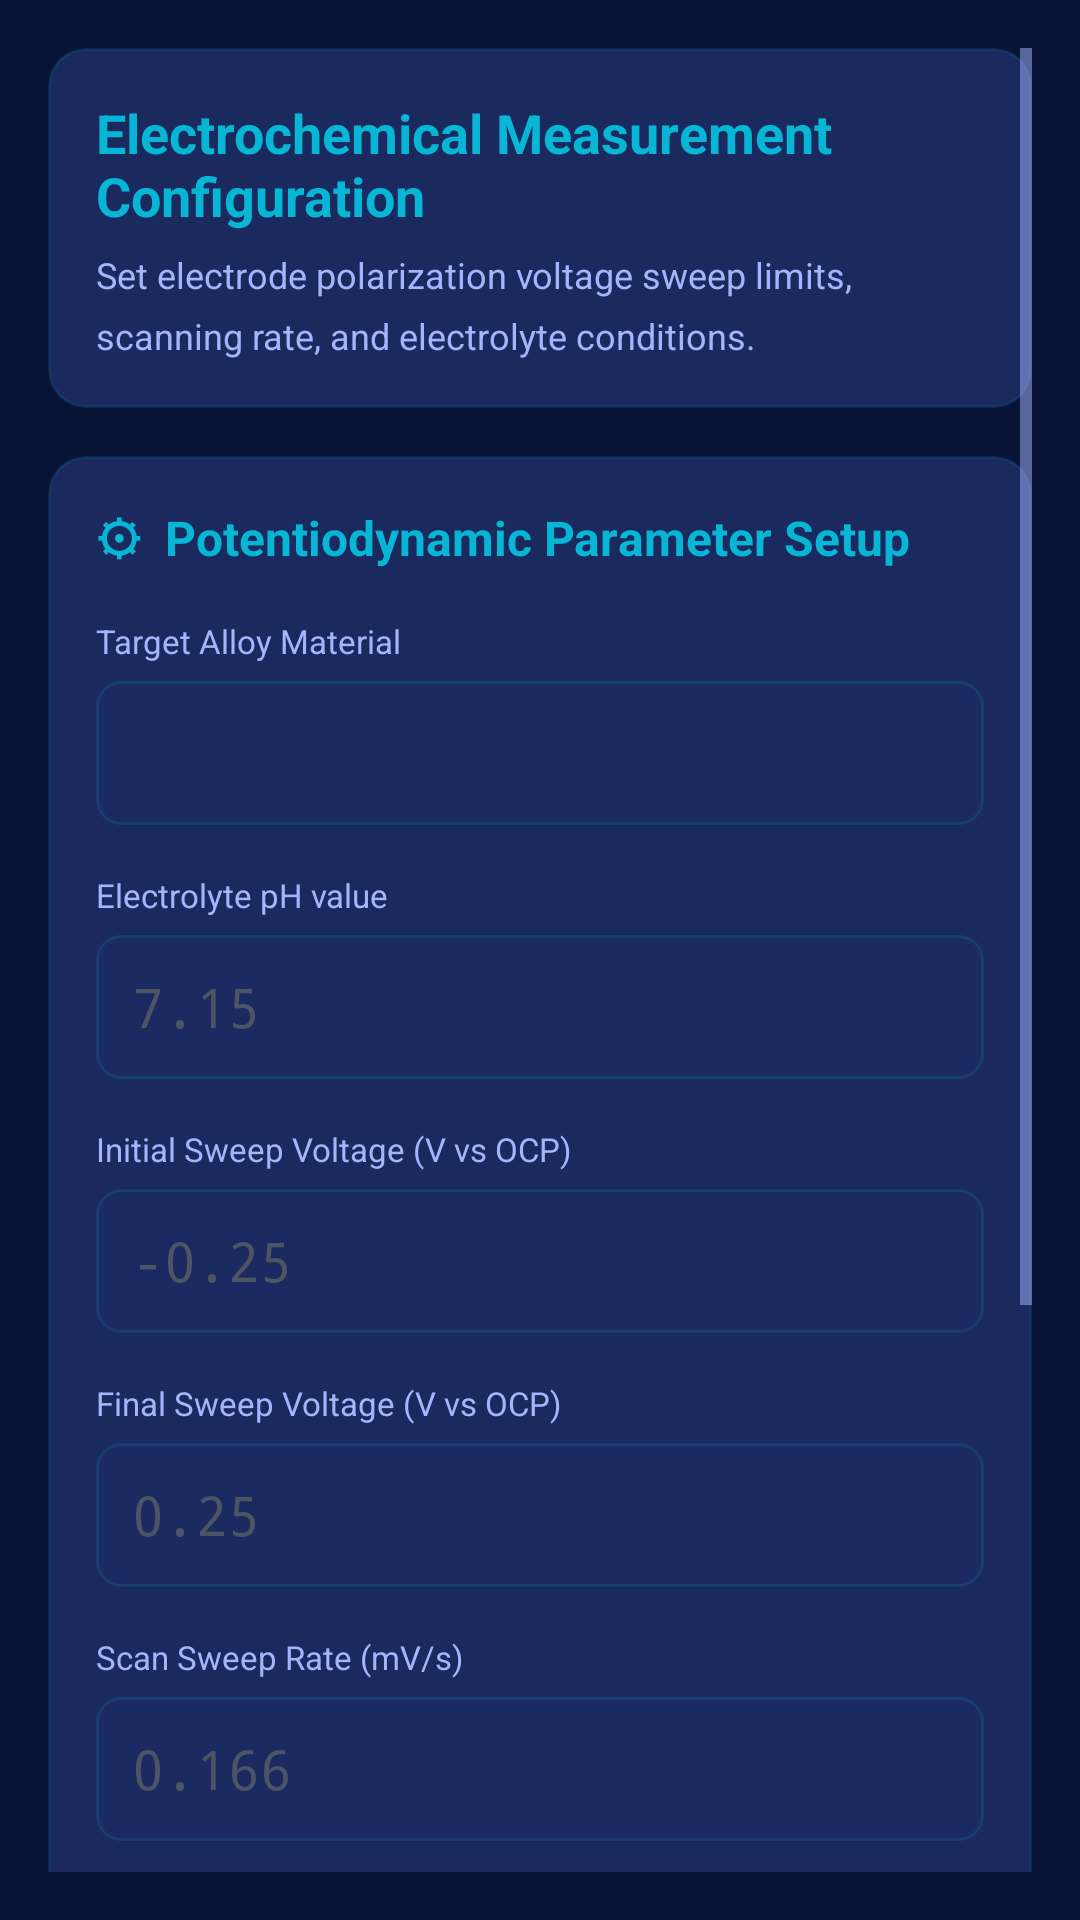

Reconstruct the res/layout file that produces this screen, plus the resources it refers to.
<!-- AndroidManifest.xml: application theme Theme.ElectroLab -->
<!-- res/layout/fragment_measurement.xml -->
<?xml version="1.0" encoding="utf-8"?>
<ScrollView xmlns:android="http://schemas.android.com/apk/res/android"
    android:layout_width="match_parent"
    android:layout_height="match_parent"
    android:padding="16dp">

    <LinearLayout
        android:layout_width="match_parent"
        android:layout_height="wrap_content"
        android:orientation="vertical">

        
        <LinearLayout
            android:layout_width="match_parent"
            android:layout_height="wrap_content"
            android:orientation="vertical"
            android:background="@drawable/bg_card_glass"
            android:padding="16dp"
            android:layout_marginBottom="16dp">

            <TextView
                android:layout_width="wrap_content"
                android:layout_height="wrap_content"
                android:text="Electrochemical Measurement Configuration"
                android:textColor="@color/colorCyan"
                android:textSize="18sp"
                android:textStyle="bold" />

            <TextView
                android:layout_width="wrap_content"
                android:layout_height="wrap_content"
                android:text="Set electrode polarization voltage sweep limits, scanning rate, and electrolyte conditions."
                android:textColor="@color/colorTextSecondary"
                android:textSize="12sp"
                android:layout_marginTop="6dp"
                android:lineSpacingMultiplier="1.4" />
        </LinearLayout>

        
        <TextView
            android:id="@+id/tv_error"
            android:layout_width="match_parent"
            android:layout_height="wrap_content"
            android:background="@drawable/badge_danger"
            android:textColor="@color/colorDanger"
            android:textSize="12sp"
            android:padding="12dp"
            android:layout_marginBottom="16dp"
            android:visibility="gone" />

        
        <LinearLayout
            android:layout_width="match_parent"
            android:layout_height="wrap_content"
            android:orientation="vertical"
            android:background="@drawable/bg_card_glass"
            android:padding="16dp"
            android:layout_marginBottom="16dp">

            <TextView
                android:layout_width="wrap_content"
                android:layout_height="wrap_content"
                android:text="⚙  Potentiodynamic Parameter Setup"
                android:textColor="@color/colorCyan"
                android:textSize="16sp"
                android:textStyle="bold"
                android:layout_marginBottom="16dp" />

            
            <TextView android:layout_width="wrap_content" android:layout_height="wrap_content"
                android:text="Target Alloy Material" android:textColor="@color/colorTextSecondary"
                android:textSize="11sp" android:layout_marginBottom="6dp" />
            <Spinner
                android:id="@+id/spinner_material"
                android:layout_width="match_parent"
                android:layout_height="48dp"
                android:background="@drawable/shape_input_bg"
                android:paddingStart="12dp"
                android:layout_marginBottom="16dp" />

            
            <TextView android:layout_width="wrap_content" android:layout_height="wrap_content"
                android:text="Electrolyte pH value" android:textColor="@color/colorTextSecondary"
                android:textSize="11sp" android:layout_marginBottom="6dp" />
            <EditText
                android:id="@+id/et_ph"
                android:layout_width="match_parent"
                android:layout_height="48dp"
                android:background="@drawable/shape_input_bg"
                android:hint="7.15"
                android:textColorHint="@color/colorTextHint"
                android:textColor="@color/colorTextPrimary"
                android:inputType="numberDecimal"
                android:fontFamily="monospace"
                android:paddingStart="12dp"
                android:paddingEnd="12dp"
                android:layout_marginBottom="16dp" />

            
            <TextView android:layout_width="wrap_content" android:layout_height="wrap_content"
                android:text="Initial Sweep Voltage (V vs OCP)" android:textColor="@color/colorTextSecondary"
                android:textSize="11sp" android:layout_marginBottom="6dp" />
            <EditText
                android:id="@+id/et_init_voltage"
                android:layout_width="match_parent"
                android:layout_height="48dp"
                android:background="@drawable/shape_input_bg"
                android:hint="-0.25"
                android:textColorHint="@color/colorTextHint"
                android:textColor="@color/colorTextPrimary"
                android:inputType="numberDecimal|numberSigned"
                android:fontFamily="monospace"
                android:paddingStart="12dp"
                android:paddingEnd="12dp"
                android:layout_marginBottom="16dp" />

            
            <TextView android:layout_width="wrap_content" android:layout_height="wrap_content"
                android:text="Final Sweep Voltage (V vs OCP)" android:textColor="@color/colorTextSecondary"
                android:textSize="11sp" android:layout_marginBottom="6dp" />
            <EditText
                android:id="@+id/et_final_voltage"
                android:layout_width="match_parent"
                android:layout_height="48dp"
                android:background="@drawable/shape_input_bg"
                android:hint="0.25"
                android:textColorHint="@color/colorTextHint"
                android:textColor="@color/colorTextPrimary"
                android:inputType="numberDecimal|numberSigned"
                android:fontFamily="monospace"
                android:paddingStart="12dp"
                android:paddingEnd="12dp"
                android:layout_marginBottom="16dp" />

            
            <TextView android:layout_width="wrap_content" android:layout_height="wrap_content"
                android:text="Scan Sweep Rate (mV/s)" android:textColor="@color/colorTextSecondary"
                android:textSize="11sp" android:layout_marginBottom="6dp" />
            <EditText
                android:id="@+id/et_scan_rate"
                android:layout_width="match_parent"
                android:layout_height="48dp"
                android:background="@drawable/shape_input_bg"
                android:hint="0.166"
                android:textColorHint="@color/colorTextHint"
                android:textColor="@color/colorTextPrimary"
                android:inputType="numberDecimal"
                android:fontFamily="monospace"
                android:paddingStart="12dp"
                android:paddingEnd="12dp"
                android:layout_marginBottom="16dp" />

            
            <TextView android:layout_width="wrap_content" android:layout_height="wrap_content"
                android:text="Solution Temperature (°C)" android:textColor="@color/colorTextSecondary"
                android:textSize="11sp" android:layout_marginBottom="6dp" />
            <EditText
                android:id="@+id/et_temperature"
                android:layout_width="match_parent"
                android:layout_height="48dp"
                android:background="@drawable/shape_input_bg"
                android:hint="25.0"
                android:textColorHint="@color/colorTextHint"
                android:textColor="@color/colorTextPrimary"
                android:inputType="numberDecimal"
                android:fontFamily="monospace"
                android:paddingStart="12dp"
                android:paddingEnd="12dp"
                android:layout_marginBottom="24dp" />

            
            <Button
                android:id="@+id/btn_start_sweep"
                android:layout_width="match_parent"
                android:layout_height="52dp"
                android:text="▶  Start Sweep Scan"
                android:textColor="@color/white"
                android:textStyle="bold"
                android:textSize="15sp"
                android:background="@drawable/btn_cyan_gradient" />

            <ProgressBar
                android:id="@+id/progress_sweep"
                android:layout_width="30dp"
                android:layout_height="30dp"
                android:layout_gravity="center"
                android:layout_marginTop="12dp"
                android:indeterminateTint="@color/colorCyan"
                android:visibility="gone" />

        </LinearLayout>

        
        <LinearLayout
            android:layout_width="match_parent"
            android:layout_height="wrap_content"
            android:orientation="vertical"
            android:background="@drawable/bg_card_glass"
            android:padding="16dp">

            <TextView
                android:layout_width="wrap_content"
                android:layout_height="wrap_content"
                android:text="ℹ  Experiment Info"
                android:textColor="@color/colorTextPrimary"
                android:textSize="13sp"
                android:textStyle="bold"
                android:layout_marginBottom="10dp" />

            <TextView
                android:layout_width="wrap_content"
                android:layout_height="wrap_content"
                android:text="• Three-electrode polarization cell\n• Calculates polarization resistance (Rp)\n• ASTM-G5 Standard repeatability"
                android:textColor="@color/colorTextSecondary"
                android:textSize="12sp"
                android:lineSpacingMultiplier="1.6" />

        </LinearLayout>

    </LinearLayout>
</ScrollView>
<!-- resources referenced by this layout -->
<resources>
  <color name="colorCyan">#06B6D4</color>
  <color name="colorDanger">#F87171</color>
  <color name="colorTextHint">#4B5563</color>
  <color name="colorTextPrimary">#FFFFFF</color>
  <color name="colorTextSecondary">#A5B4FC</color>
  <color name="white">#FFFFFF</color>
  <!-- drawable badge_danger (drawable) -->
  <?xml version="1.0" encoding="utf-8"?>
  <shape xmlns:android="http://schemas.android.com/apk/res/android" android:shape="rectangle">
      <solid android:color="#2D0D0D" />
      <stroke android:width="1dp" android:color="#F87171" />
      <corners android:radius="4dp" />
  </shape>
  <!-- drawable bg_card_glass (drawable) -->
  <?xml version="1.0" encoding="utf-8"?>
  <shape xmlns:android="http://schemas.android.com/apk/res/android" android:shape="rectangle">
      <solid android:color="#1a2a5e" />
      <stroke android:width="1dp" android:color="#2006B6D4" />
      <corners android:radius="12dp" />
  </shape>
  <!-- drawable btn_cyan_gradient (drawable) -->
  <?xml version="1.0" encoding="utf-8"?>
  <shape xmlns:android="http://schemas.android.com/apk/res/android" android:shape="rectangle">
      <gradient
          android:startColor="#06B6D4"
          android:endColor="#A855F7"
          android:angle="0"
          android:type="linear" />
      <corners android:radius="8dp" />
  </shape>
  <!-- drawable shape_input_bg (drawable) -->
  <?xml version="1.0" encoding="utf-8"?>
  <shape xmlns:android="http://schemas.android.com/apk/res/android" android:shape="rectangle">
      <solid android:color="#1b2b62" />
      <stroke android:width="1dp" android:color="#2006B6D4" />
      <corners android:radius="8dp" />
  </shape>
  <style name="Theme.ElectroLab" parent="Theme.MaterialComponents.DayNight.NoActionBar">
          <item name="colorPrimary">@color/colorPrimary</item>
          <item name="colorPrimaryDark">@color/colorPrimaryDark</item>
          <item name="colorAccent">@color/colorCyan</item>
          <item name="android:colorBackground">@color/colorBgDeep</item>
          <item name="colorSurface">@color/colorSurface</item>
          <item name="colorOnSurface">@color/colorTextPrimary</item>
          <item name="android:windowBackground">@color/colorBgDeep</item>
          <item name="android:statusBarColor">@color/colorBgDeep</item>
          <item name="android:navigationBarColor">@color/colorBgDeep</item>
          <item name="android:textColorPrimary">@color/colorTextPrimary</item>
          <item name="android:textColorSecondary">@color/colorTextSecondary</item>
          <item name="colorControlHighlight">#1006B6D4</item>
          <item name="materialAlertDialogTheme">@style/ThemeOverlay.ElectroLab.Dialog</item>
      </style>
  <color name="colorPrimary">#0e1e5b</color>
  <color name="colorPrimaryDark">#091336</color>
  <color name="colorBgDeep">#091336</color>
  <color name="colorSurface">#1a2a5e</color>
  <style name="ThemeOverlay.ElectroLab.Dialog" parent="ThemeOverlay.MaterialComponents.Dialog.Alert">
          <item name="colorSurface">@color/colorCardBg</item>
          <item name="android:textColorPrimary">@color/colorTextPrimary</item>
          <item name="android:textColorSecondary">@color/colorTextSecondary</item>
      </style>
  <color name="colorCardBg">#1a2a5e</color>
</resources>
